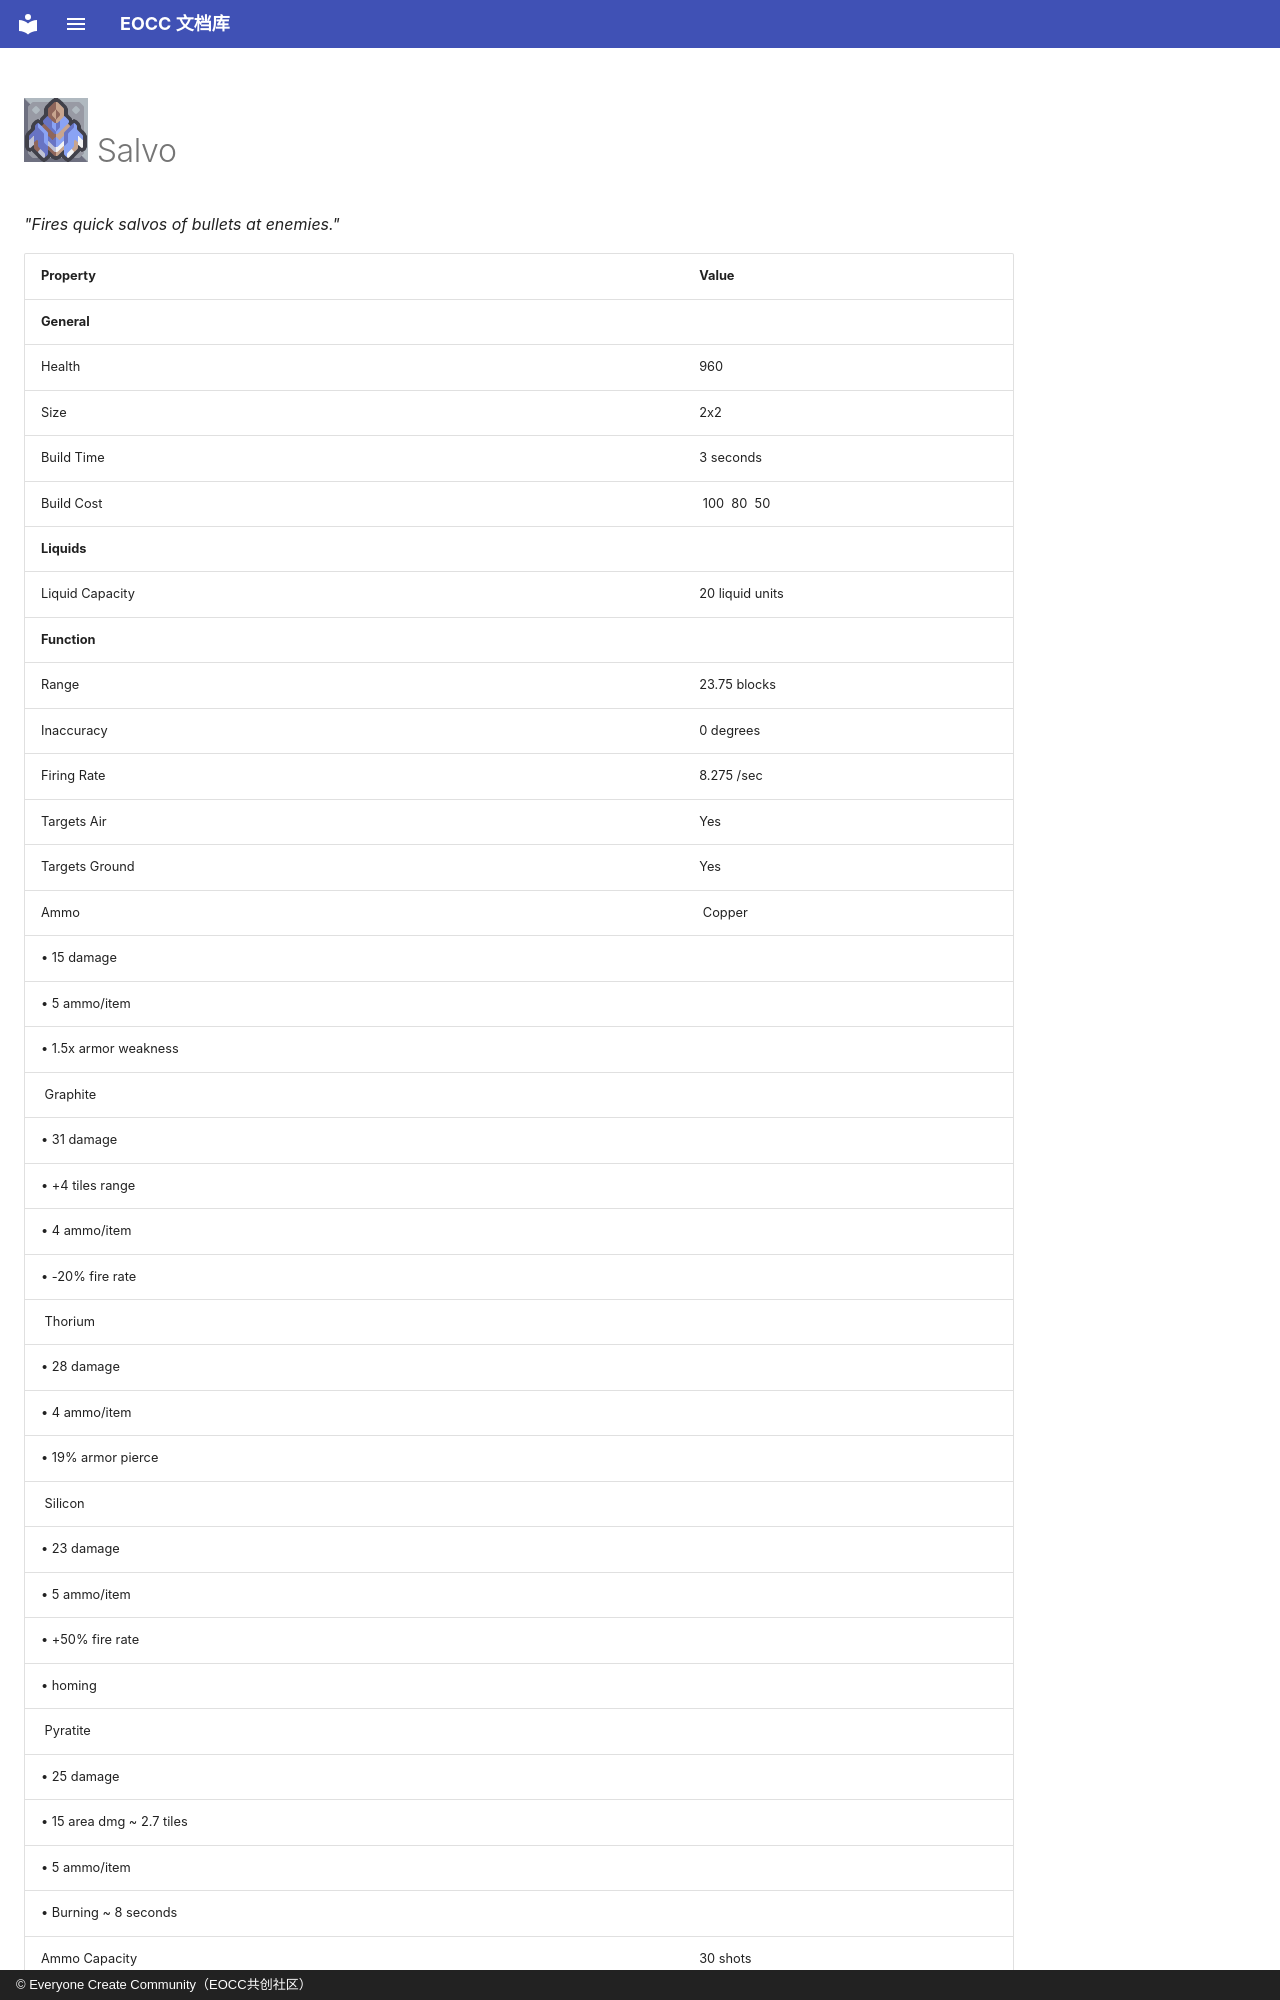

repository: eoccc/eoccc.github.io · page: wiki/mindustry/en/content/blocks/turret/358-salvo/index.html · generator: mkdocs · copyright: © Everyone Create Community（EOCC共创社区）

# <img src="../../../../../../../ext/img/mindustry/block-salvo-ui.png" alt=""> Salvo

*"Fires quick salvos of bullets at enemies."*

| Property | Value |
|---|---|
| **General** |  |
| Health | 960 |
| Size | 2x2 |
| Build Time | 3  seconds |
| Build Cost | [<img src="../../../../../../../ext/img/mindustry/item-copper.png" alt="">](/wiki/content/items/0-copper) 100 [<img src="../../../../../../../ext/img/mindustry/item-graphite.png" alt="">](/wiki/content/items/3-graphite) 80 [<img src="../../../../../../../ext/img/mindustry/item-titanium.png" alt="">](/wiki/content/items/6-titanium) 50 |
| **Liquids** |  |
| Liquid Capacity | 20  liquid units |
| **Function** |  |
| Range | 23.75  blocks |
| Inaccuracy | 0  degrees |
| Firing Rate | 8.275 /sec |
| Targets Air | Yes |
| Targets Ground | Yes |
| Ammo | [<img src="../../../../../../../ext/img/mindustry/item-copper.png" alt="">](/wiki/content/items/0-copper) Copper
 • 15 damage
 • 5 ammo/item
 • 1.5x armor weakness
[<img src="../../../../../../../ext/img/mindustry/item-graphite.png" alt="">](/wiki/content/items/3-graphite) Graphite
 • 31 damage
 • +4 tiles range
 • 4 ammo/item
 • -20% fire rate
[<img src="../../../../../../../ext/img/mindustry/item-thorium.png" alt="">](/wiki/content/items/7-thorium) Thorium
 • 28 damage
 • 4 ammo/item
 • 19% armor pierce
[<img src="../../../../../../../ext/img/mindustry/item-silicon.png" alt="">](/wiki/content/items/9-silicon) Silicon
 • 23 damage
 • 5 ammo/item
 • +50% fire rate
 • homing
[<img src="../../../../../../../ext/img/mindustry/item-pyratite.png" alt="">](/wiki/content/items/15-pyratite) Pyratite
 • 25 damage
 • 15 area dmg ~ 2.7 tiles
 • 5 ammo/item
 • Burning ~ 8 seconds |
| Ammo Capacity | 30  shots |
| **Optional Enhancements** |  |
| Booster | [<img src="../../../../../../../ext/img/mindustry/liquid-water.png" alt="">](
